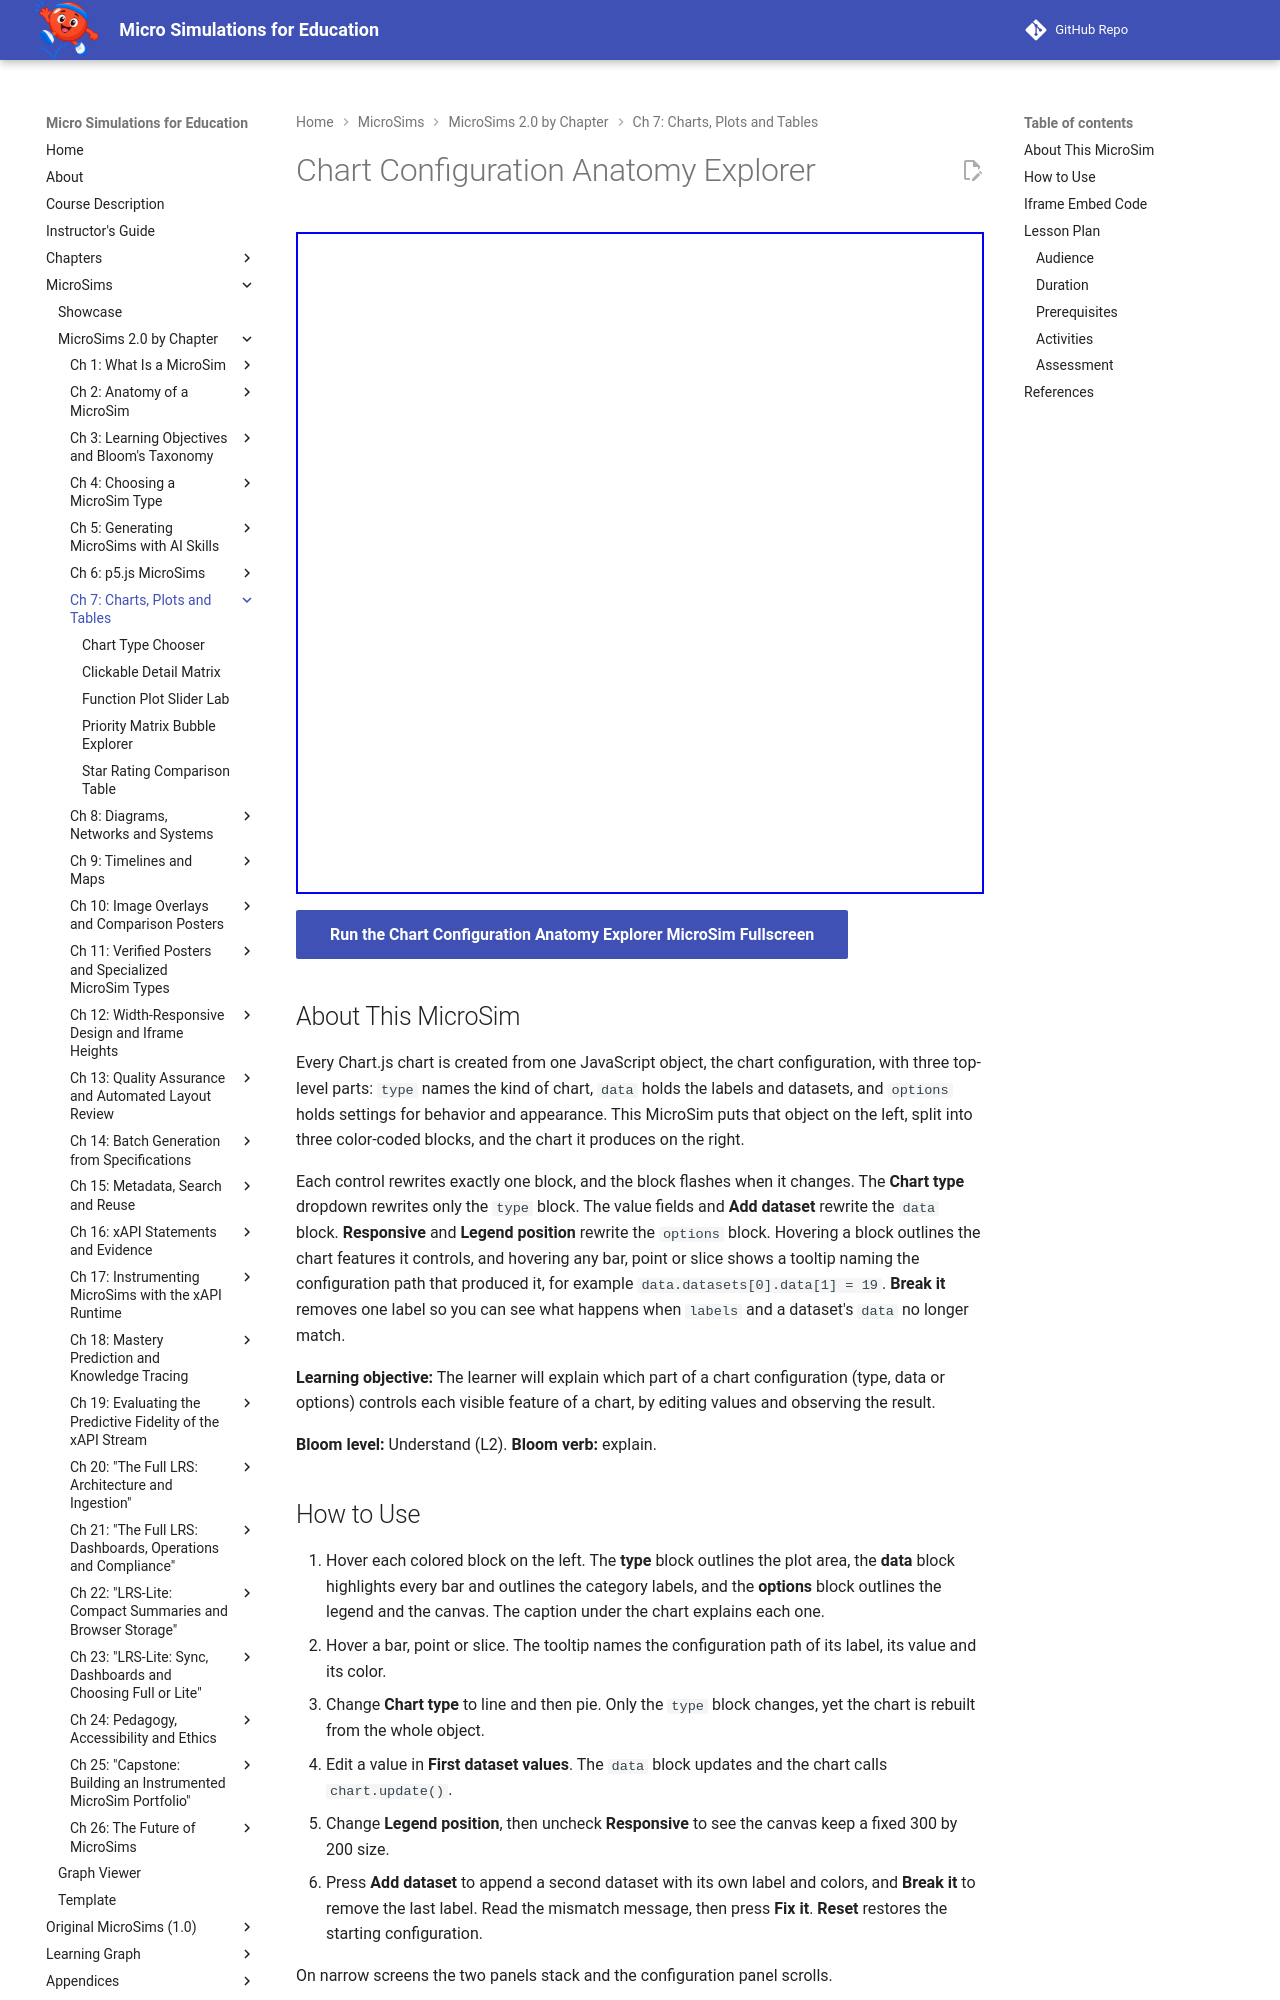

repository: dmccreary/microsims · page: sims/chart-configuration-anatomy-explorer/index.html · generator: mkdocs

---
title: Chart Configuration Anatomy Explorer
description: Edit a live Chart.js configuration shown as color-coded type, data and options blocks, and see which block controls each visible feature of the chart.
image: /sims/chart-configuration-anatomy-explorer/chart-configuration-anatomy-explorer.png
og:image: /sims/chart-configuration-anatomy-explorer/chart-configuration-anatomy-explorer.png
twitter:image: /sims/chart-configuration-anatomy-explorer/chart-configuration-anatomy-explorer.png
social:
   cards: false
quality_score: 100
---

# Chart Configuration Anatomy Explorer

<iframe src="main.html" height="662px" width="100%" scrolling="no"></iframe>

[Run the Chart Configuration Anatomy Explorer MicroSim Fullscreen](./main.html){ .md-button .md-button--primary }

## About This MicroSim

Every Chart.js chart is created from one JavaScript object, the chart configuration, with three top-level parts: `type` names the kind of chart, `data` holds the labels and datasets, and `options` holds settings for behavior and appearance. This MicroSim puts that object on the left, split into three color-coded blocks, and the chart it produces on the right.

Each control rewrites exactly one block, and the block flashes when it changes. The **Chart type** dropdown rewrites only the `type` block. The value fields and **Add dataset** rewrite the `data` block. **Responsive** and **Legend position** rewrite the `options` block. Hovering a block outlines the chart features it controls, and hovering any bar, point or slice shows a tooltip naming the configuration path that produced it, for example `data.datasets[0].data[1] = 19`. **Break it** removes one label so you can see what happens when `labels` and a dataset's `data` no longer match.

**Learning objective:** The learner will explain which part of a chart configuration (type, data or options) controls each visible feature of a chart, by editing values and observing the result.

**Bloom level:** Understand (L2). **Bloom verb:** explain.

## How to Use

1. Hover each colored block on the left. The **type** block outlines the plot area, the **data** block highlights every bar and outlines the category labels, and the **options** block outlines the legend and the canvas. The caption under the chart explains each one.
2. Hover a bar, point or slice. The tooltip names the configuration path of its label, its value and its color.
3. Change **Chart type** to line and then pie. Only the `type` block changes, yet the chart is rebuilt from the whole object.
4. Edit a value in **First dataset values**. The `data` block updates and the chart calls `chart.update()`.
5. Change **Legend position**, then uncheck **Responsive** to see the canvas keep a fixed 300 by 200 size.
6. Press **Add dataset** to append a second dataset with its own label and colors, and **Break it** to remove the last label. Read the mismatch message, then press **Fix it**. **Reset** restores the starting configuration.

On narrow screens the two panels stack and the configuration panel scrolls.
